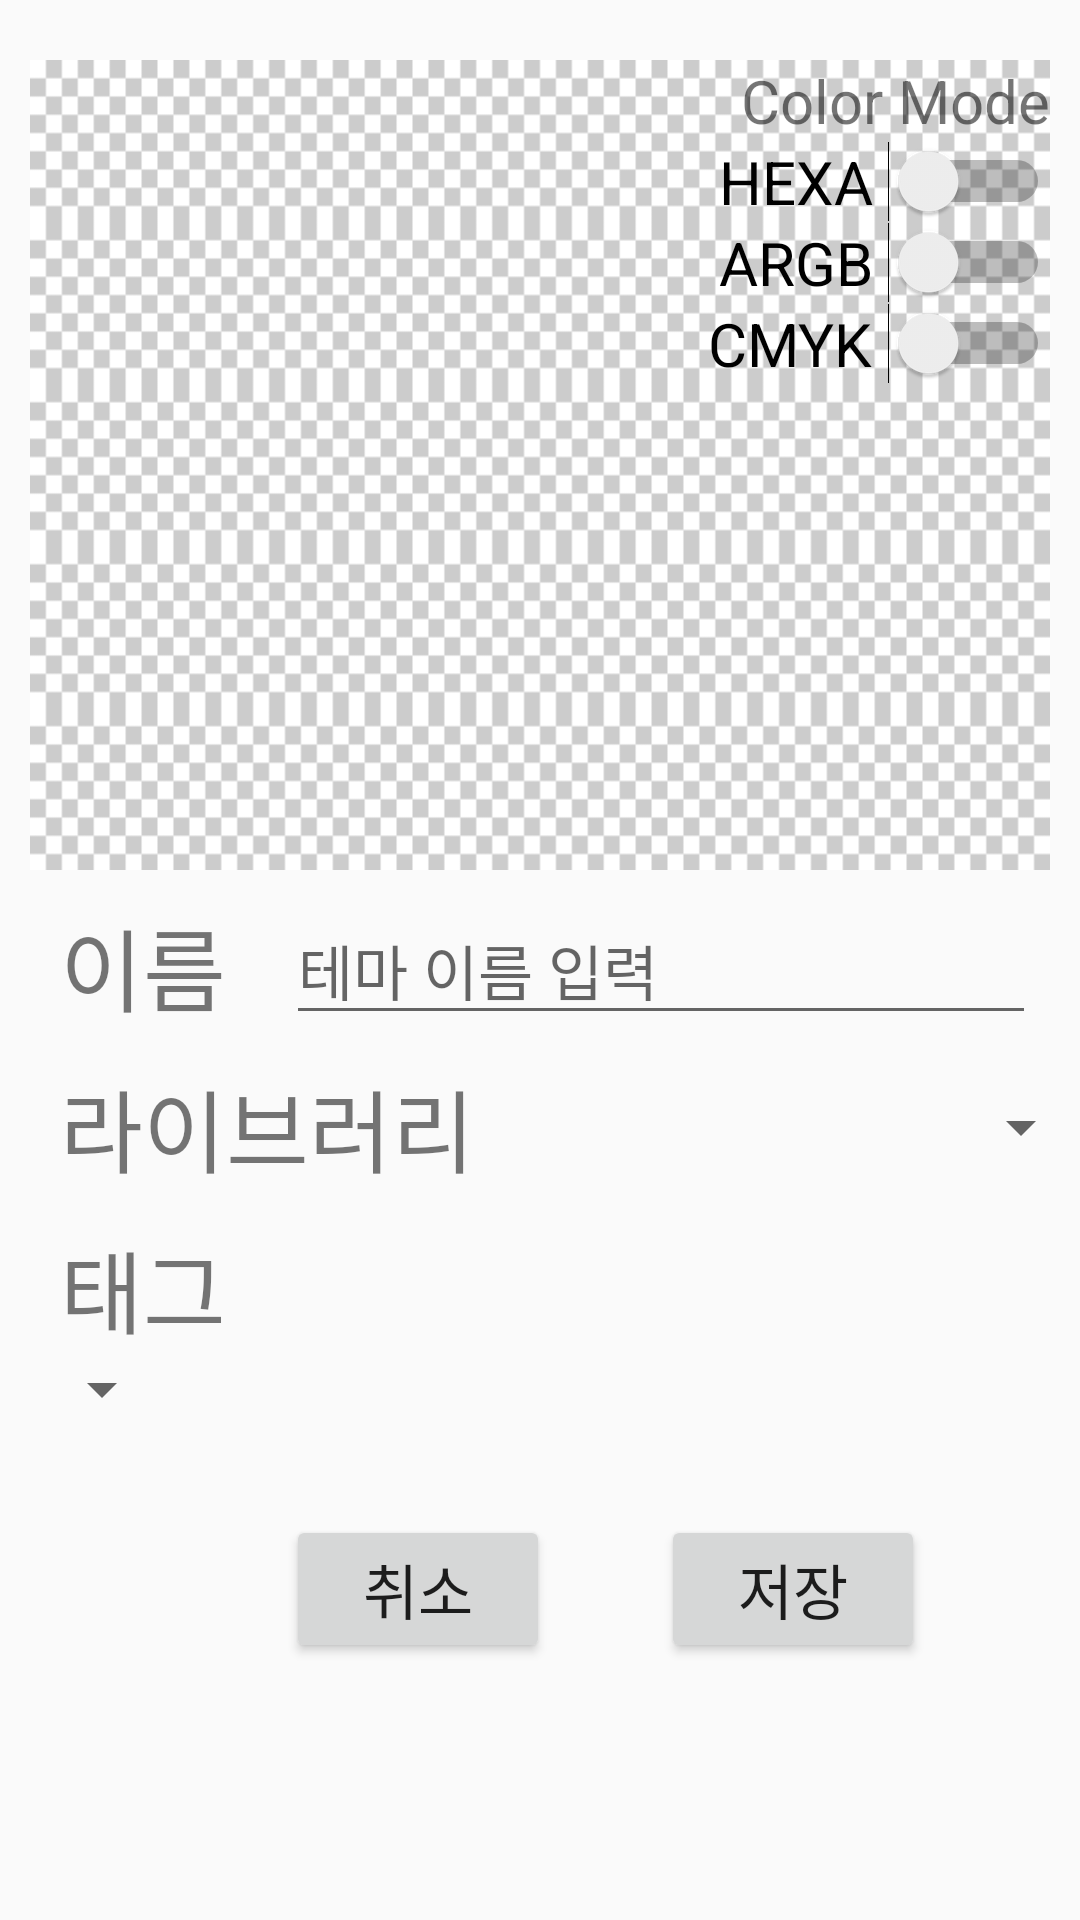

Reconstruct the res/layout file that produces this screen, plus the resources it refers to.
<!-- AndroidManifest.xml: application theme AppTheme -->
<!-- res/layout/activity_savetheme.xml -->
<?xml version="1.0" encoding="utf-8"?>
<androidx.constraintlayout.widget.ConstraintLayout
    android:id="@+id/save_layout"
    xmlns:android="http://schemas.android.com/apk/res/android"
    xmlns:app="http://schemas.android.com/apk/res-auto"
    xmlns:tools="http://schemas.android.com/tools"
    android:layout_width="match_parent"
    android:layout_height="match_parent"
    android:paddingTop="20dp"
    android:paddingLeft="10dp"
    android:paddingRight="10dp"
    >

    <LinearLayout
        android:layout_width="wrap_content"
        android:layout_height="270dp"
        app:layout_constraintTop_toTopOf="parent"
        app:layout_constraintLeft_toLeftOf="parent"
        android:orientation="vertical"
        android:id="@+id/save_layout_palette"
        android:background="@drawable/background_vertical">

        <Button
            android:id="@+id/save_btn_ColorPalette1"
            android:layout_width="match_parent"
            android:layout_height="match_parent"
            android:layout_weight="1"
            android:background="@drawable/background" />
        <Button
            android:id="@+id/save_btn_ColorPalette2"
            android:layout_width="match_parent"
            android:layout_height="match_parent"
            android:layout_weight="1"
            android:background="@drawable/background" />
        <Button
            android:id="@+id/save_btn_ColorPalette3"
            android:layout_width="match_parent"
            android:layout_height="match_parent"
            android:layout_weight="1"
            android:background="@drawable/background" />
        <Button
            android:id="@+id/save_btn_ColorPalette4"
            android:layout_width="match_parent"
            android:layout_weight="1"
            android:layout_height="match_parent"
            android:background="@drawable/background" />
        <Button
            android:id="@+id/save_btn_ColorPalette5"
            android:layout_width="match_parent"
            android:layout_weight="1"
            android:layout_height="match_parent"
            android:background="@drawable/background" />
    </LinearLayout>
    <LinearLayout
        android:layout_width="wrap_content"
        android:layout_height="270dp"
        app:layout_constraintTop_toTopOf="parent"
        app:layout_constraintLeft_toRightOf="@+id/save_layout_palette"
        android:layout_marginStart="20dp"
        android:orientation="vertical"
        android:background="#00ffffff">
        <TextView
            android:layout_width="wrap_content"
            android:layout_height="match_parent"
            android:id="@+id/save_tv_ColorName1"
            tools:text="11223344"
            android:layout_weight="1"
            android:textSize="20sp"
            android:gravity="center"
            android:textColor="#000000"
            />
        <TextView
            android:layout_width="wrap_content"
            android:layout_height="match_parent"
            android:id="@+id/save_tv_ColorName2"
            tools:text="11223344"
            android:layout_weight="1"
            android:textSize="20sp"
            android:gravity="center"
            android:textColor="#000000"
            /><TextView
            android:layout_width="wrap_content"
            android:layout_height="match_parent"
            android:id="@+id/save_tv_ColorName3"
            tools:text="11223344"
            android:layout_weight="1"
        android:gravity="center"
            android:textSize="20sp"
        android:textColor="#000000"
            />
       <TextView
            android:layout_width="wrap_content"
            android:layout_height="match_parent"
            android:id="@+id/save_tv_ColorName4"
            tools:text="11223344"
            android:layout_weight="1"
           android:gravity="center"
           android:textColor="#000000"
            android:textSize="20sp"
            />
        <TextView
            android:layout_width="wrap_content"
            android:layout_height="match_parent"
            android:id="@+id/save_tv_ColorName5"
            tools:text="11223344"
            android:textColor="#000000"
            android:layout_weight="1"
            android:gravity="center"
            android:textSize="20sp"
            />
    </LinearLayout>


    <TextView
        android:id="@+id/save_tv_themeName"
        android:layout_width="wrap_content"
        android:layout_height="wrap_content"
        android:layout_margin="10dp"
        android:text="이름"
        android:textSize="30sp"
        app:layout_constraintLeft_toLeftOf="parent"
        app:layout_constraintTop_toBottomOf="@+id/save_layout_palette"
        />

    <EditText
        android:id="@+id/save_edt_themeName"
        android:layout_width="250dp"
        android:layout_height="wrap_content"
        android:layout_marginStart="20dp"
        android:hint="테마 이름 입력"
        android:textSize="20sp"
        app:layout_constraintBottom_toBottomOf="@+id/save_tv_themeName"
        app:layout_constraintLeft_toRightOf="@+id/save_tv_themeName"
        app:layout_constraintTop_toTopOf="@+id/save_tv_themeName" />


    <TextView
        android:id="@+id/save_tv_library"
        android:layout_width="wrap_content"
        android:layout_height="wrap_content"
        android:layout_margin="10dp"
        android:text="라이브러리"
        android:textSize="30sp"
        app:layout_constraintLeft_toLeftOf="parent"
        app:layout_constraintTop_toBottomOf="@+id/save_tv_themeName" />

    <Spinner
        android:id="@+id/save_sp_library"
        android:layout_width="200dp"
        android:layout_height="wrap_content"
        android:layout_marginStart="20dp"
        android:spinnerMode="dropdown"
        app:layout_constraintBottom_toBottomOf="@+id/save_tv_library"
        app:layout_constraintLeft_toRightOf="@+id/save_tv_library"
        app:layout_constraintRight_toRightOf="parent"
        app:layout_constraintTop_toTopOf="@+id/save_tv_library" />

    <TextView
        android:id="@+id/save_tv_tag"
        android:layout_width="wrap_content"
        android:layout_height="wrap_content"
        android:layout_margin="10dp"
        android:text="태그"
        android:textSize="30sp"
        app:layout_constraintLeft_toLeftOf="parent"
        app:layout_constraintTop_toBottomOf="@+id/save_tv_library" />

    <Spinner
        android:id="@+id/save_sp_tag1"
        android:layout_width="wrap_content"
        android:layout_height="wrap_content"
        android:entries="@array/theme_tags"
        app:layout_constraintLeft_toLeftOf="parent"
        app:layout_constraintTop_toBottomOf="@+id/save_tv_tag" />

    <Spinner
        android:id="@+id/save_sp_tag2"
        android:layout_width="wrap_content"
        android:layout_height="wrap_content"
        android:layout_margin="30dp"        android:entries="@array/theme_tags"

        app:layout_constraintBottom_toBottomOf="@+id/save_sp_tag1"
        app:layout_constraintLeft_toRightOf="@+id/save_sp_tag1"
        app:layout_constraintTop_toTopOf="@+id/save_sp_tag1" />

    <Spinner
        android:id="@+id/save_sp_tag3"
        android:layout_width="wrap_content"
        android:layout_height="wrap_content"
        android:layout_margin="30dp"        android:entries="@array/theme_tags"

        app:layout_constraintBottom_toBottomOf="@+id/save_sp_tag2"
        app:layout_constraintLeft_toRightOf="@+id/save_sp_tag2"
        app:layout_constraintTop_toTopOf="@+id/save_sp_tag2" />


    <Button
        android:id="@+id/save_btn_reset"
        android:layout_width="wrap_content"
        android:layout_height="wrap_content"

        android:layout_marginTop="30dp"
        android:text="취소"
        android:textSize="20sp"
        app:layout_constraintLeft_toLeftOf="@+id/save_edt_themeName"
        app:layout_constraintTop_toBottomOf="@+id/save_sp_tag1" />

    <Button
        android:id="@+id/save_btn_save"
        android:layout_width="wrap_content"
        android:layout_height="wrap_content"
        android:text="저장"
        android:textSize="20sp"
        app:layout_constraintBottom_toBottomOf="@+id/save_btn_reset"
        app:layout_constraintLeft_toRightOf="@+id/save_btn_reset"
        app:layout_constraintRight_toRightOf="@+id/save_edt_themeName"
        app:layout_constraintTop_toTopOf="@+id/save_btn_reset" />


    <LinearLayout
        android:layout_width="wrap_content"
        android:layout_height="wrap_content"
        android:gravity="center|end"
        android:orientation="vertical"
        app:layout_constraintRight_toRightOf="parent"
        app:layout_constraintTop_toTopOf="parent">

        <TextView
            android:layout_width="wrap_content"
            android:layout_height="wrap_content"
            android:text="Color Mode"
            android:textSize="20sp" />

        <Switch
            android:id="@+id/save_sw_hex"
            android:layout_width="wrap_content"
            android:layout_height="wrap_content"
            android:text="HEXA "
            android:textSize="20sp" />

        <Switch
            android:id="@+id/save_sw_argb"
            android:layout_width="wrap_content"
            android:layout_height="wrap_content"
            android:text="ARGB "
            android:textSize="20sp" />

        <Switch
            android:id="@+id/save_sw_cmyk"
            android:layout_width="wrap_content"
            android:layout_height="wrap_content"
            android:text="CMYK "
            android:textSize="20sp" />
    </LinearLayout>


</androidx.constraintlayout.widget.ConstraintLayout>
<!-- resources referenced by this layout -->
<resources>
  <!-- drawable background: png bitmap (drawable, 580 bytes) -->
  <!-- drawable background_vertical: png bitmap (drawable, 1144 bytes) -->
  <style name="AppTheme" parent="Theme.AppCompat.Light.NoActionBar">
          
          <item name="colorPrimary">@color/colorPrimary</item>
          <item name="colorPrimaryDark">@color/colorPrimaryDark</item>
          <item name="colorAccent">@color/colorAccent</item>
      </style>
  <!-- not gathered from this repository: default colours our renderer supplied (Android Studio template values) -->
  <color name="colorPrimary">#FF6200EE</color>
  <color name="colorPrimaryDark">#FF3700B3</color>
  <color name="colorAccent">#FF03DAC5</color>
</resources>
